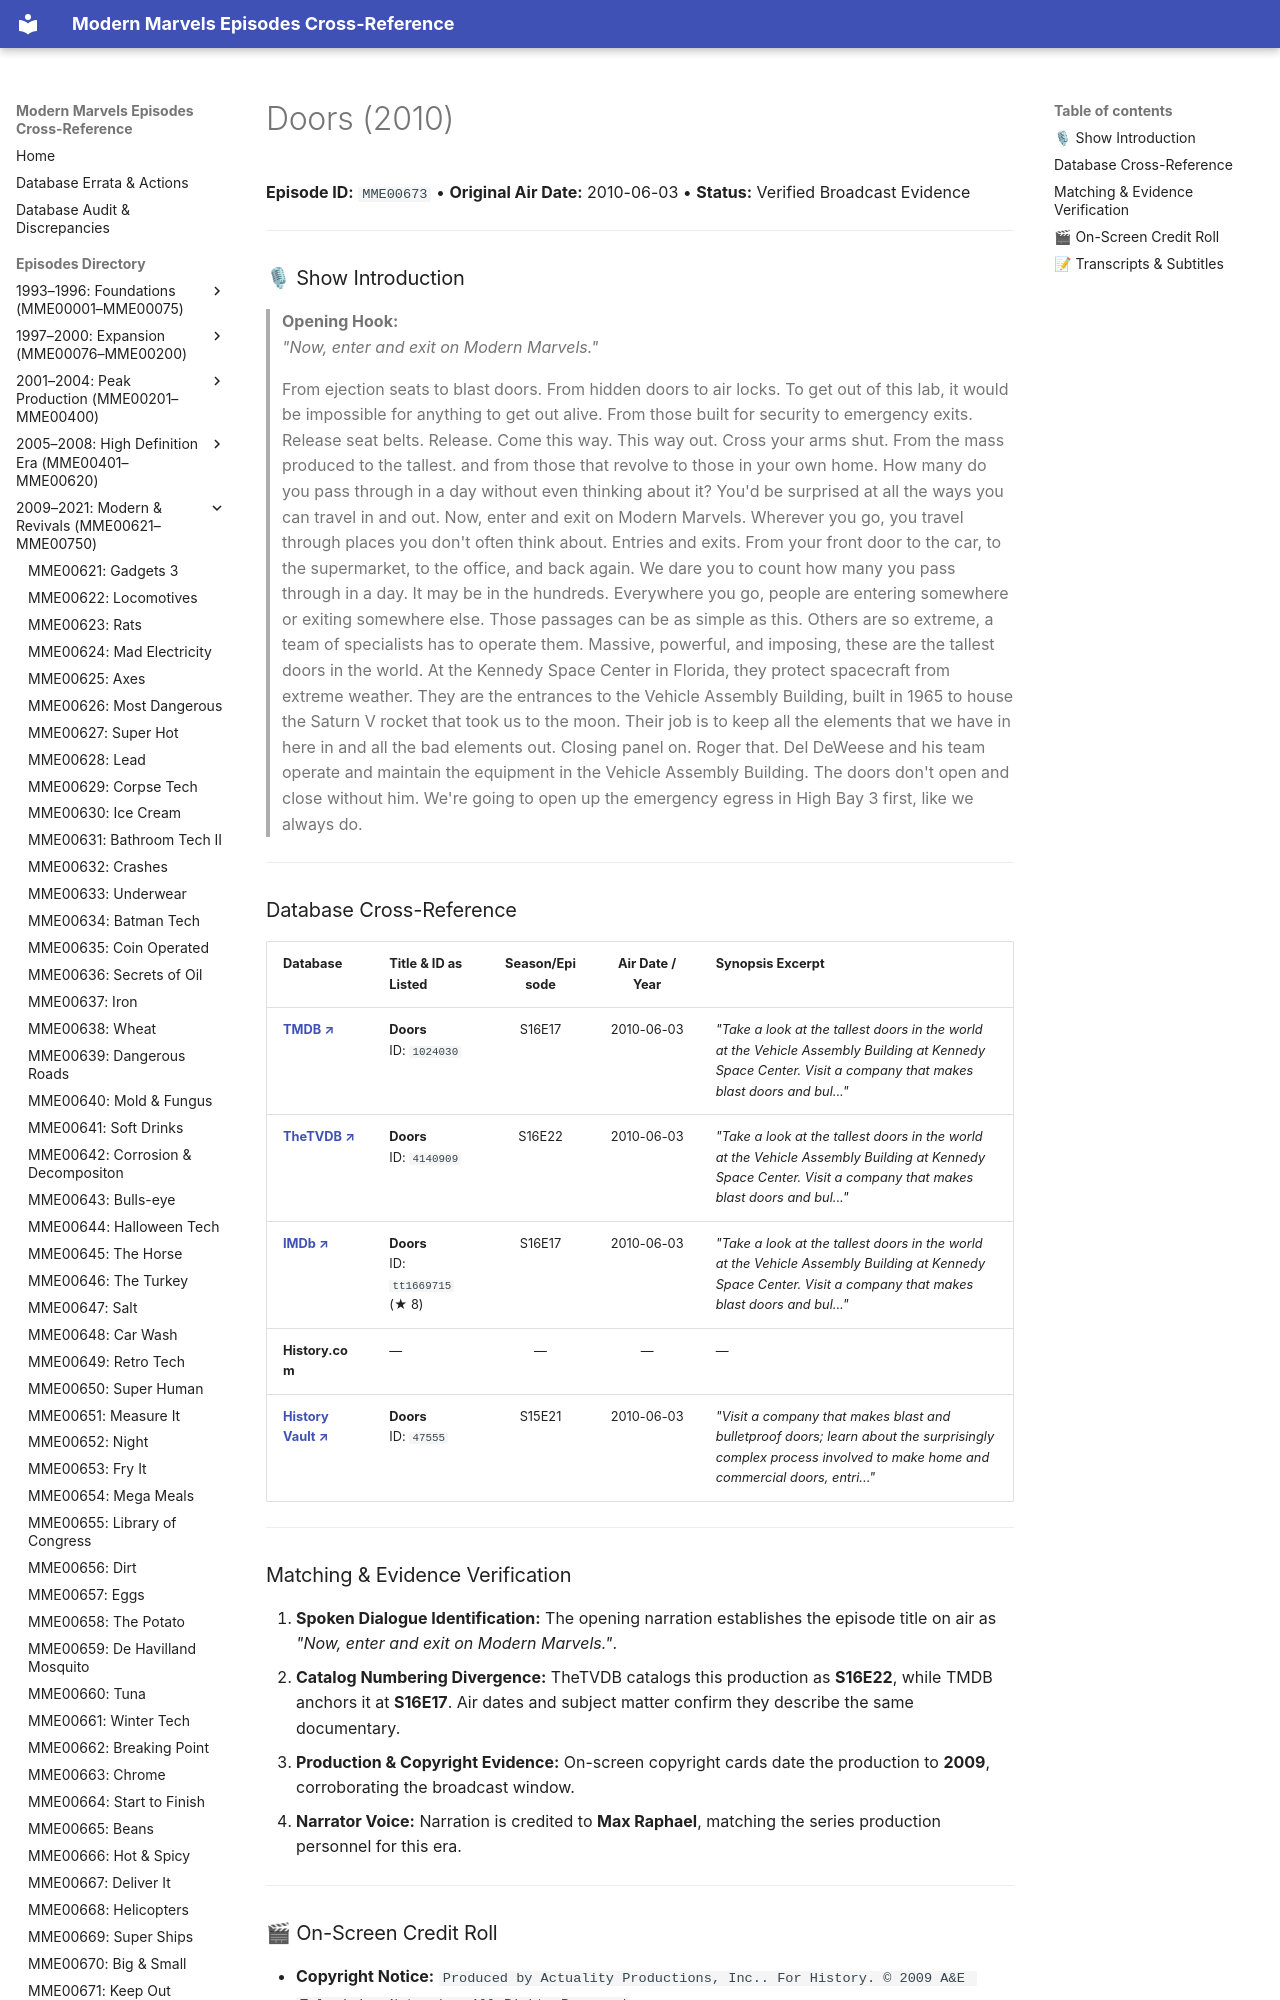

repository: ModernMarvelsFan/ModernMarvels · page: episodes/MME00673/index.html · generator: mkdocs

# Doors (2010)

**Episode ID:** `MME00673` • **Original Air Date:** 2010-06-03 • **Status:** Verified Broadcast Evidence

---

### 🎙 Show Introduction

> **Opening Hook:**  
> *"Now, enter and exit on Modern Marvels."*

> From ejection seats to blast doors. From hidden doors to air locks. To get out of this lab, it would be impossible for anything to get out alive. From those built for security to emergency exits. Release seat belts. Release. Come this way. This way out. Cross your arms shut. From the mass produced to the tallest. and from those that revolve to those in your own home. How many do you pass through in a day without even thinking about it? You'd be surprised at all the ways you can travel in and out. Now, enter and exit on Modern Marvels. Wherever you go, you travel through places you don't often think about. Entries and exits. From your front door to the car, to the supermarket, to the office, and back again. We dare you to count how many you pass through in a day. It may be in the hundreds. Everywhere you go, people are entering somewhere or exiting somewhere else. Those passages can be as simple as this. Others are so extreme, a team of specialists has to operate them. Massive, powerful, and imposing, these are the tallest doors in the world. At the Kennedy Space Center in Florida, they protect spacecraft from extreme weather. They are the entrances to the Vehicle Assembly Building, built in 1965 to house the Saturn V rocket that took us to the moon. Their job is to keep all the elements that we have in here in and all the bad elements out. Closing panel on. Roger that. Del DeWeese and his team operate and maintain the equipment in the Vehicle Assembly Building. The doors don't open and close without him. We're going to open up the emergency egress in High Bay 3 first, like we always do.

---
